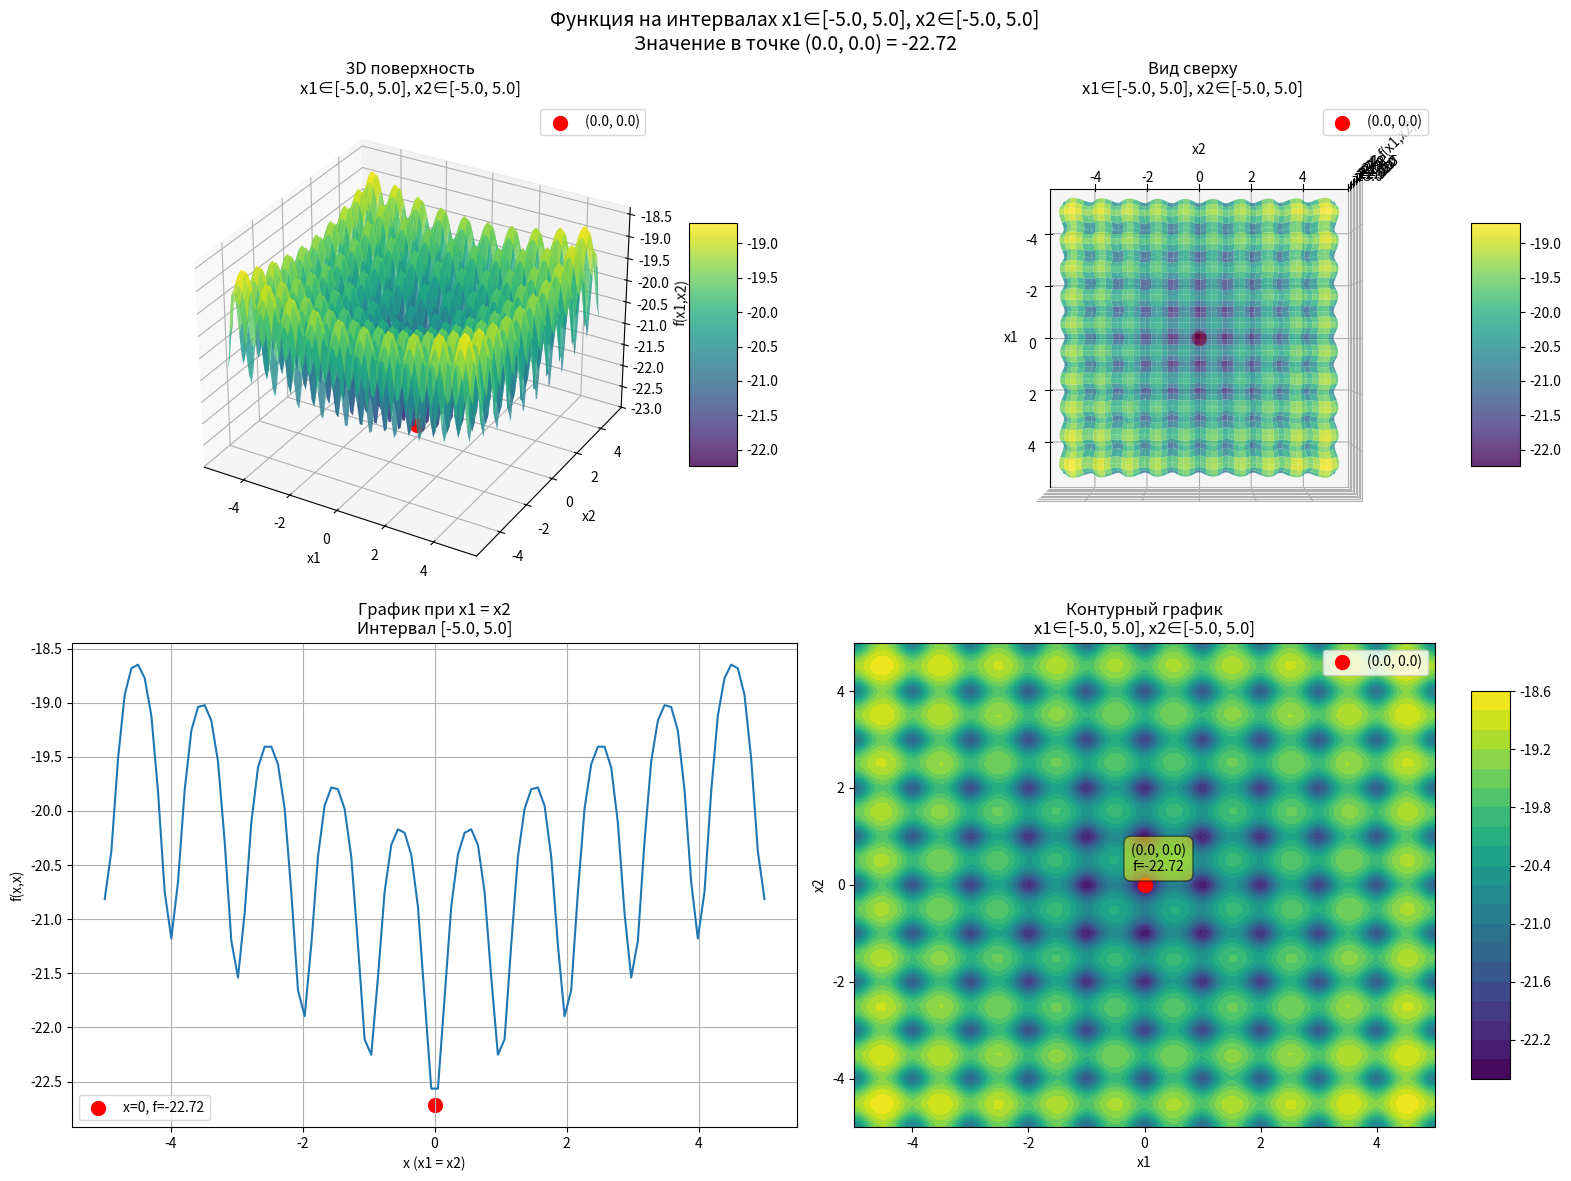

This chart was generated by the following Python code:
import numpy as np
import matplotlib.pyplot as plt
from mpl_toolkits.mplot3d import Axes3D

def ackley_function(x):
    
    x = np.array(x)
    D = len(x)
    sum_sq = np.sum(x**2)
    sqrt_term = np.sqrt(sum_sq / D)
    term1 = -20 * np.exp(-0.02 * sqrt_term)
    
    cos_term = np.sum(np.cos(2 * np.pi * x))
    term2 = -np.exp(cos_term / D)
    
    return term1 + term2

# Параметры для построения графиков
x10, x20 = 0.0, 0.0  # Тестовая точка (0.0; 0.0)
x1_min, x1_max = -5.0, 5.0  # Интервал для x1
x2_min, x2_max = -5.0, 5.0  # Интервал для x2
num_points = 100

# Создаем сетку для 3D графиков
x1 = np.linspace(x1_min, x1_max, num_points)
x2 = np.linspace(x2_min, x2_max, num_points)
X1, X2 = np.meshgrid(x1, x2)
Z = np.zeros_like(X1)

# Вычисляем значения функции для каждой точки сетки
for i in range(num_points):
    for j in range(num_points):
        Z[i,j] = ackley_function([X1[i,j], X2[i,j]])

# Значение функции в тестовой точке
test_point_value = ackley_function([x10, x20])

# Создаем фигуру с 4 подграфиками
fig = plt.figure(figsize=(16, 12))
fig.suptitle(f'Функция на интервалах x1∈[{x1_min}, {x1_max}], x2∈[{x2_min}, {x2_max}]\n'
             f'Значение в точке ({x10}, {x20}) = {test_point_value:.2f}', fontsize=14)

# 1. 3D поверхность в изометрическом виде
ax1 = fig.add_subplot(221, projection='3d')
surf = ax1.plot_surface(X1, X2, Z, cmap='viridis', alpha=0.8)
ax1.scatter([x10], [x20], [test_point_value], color='red', s=100, label=f'({x10}, {x20})')
ax1.set_title(f'3D поверхность\nx1∈[{x1_min}, {x1_max}], x2∈[{x2_min}, {x2_max}]')
ax1.set_xlabel('x1')
ax1.set_ylabel('x2')
ax1.set_zlabel('f(x1,x2)')
ax1.legend()
fig.colorbar(surf, ax=ax1, shrink=0.5, aspect=5)

# 2. 3D поверхность, вид сверху
ax2 = fig.add_subplot(222, projection='3d')
surf2 = ax2.plot_surface(X1, X2, Z, cmap='viridis', alpha=0.8)
ax2.scatter([x10], [x20], [test_point_value], color='red', s=100, label=f'({x10}, {x20})')
ax2.set_title(f'Вид сверху\nx1∈[{x1_min}, {x1_max}], x2∈[{x2_min}, {x2_max}]')
ax2.set_xlabel('x1')
ax2.set_ylabel('x2')
ax2.set_zlabel('f(x1,x2)')
ax2.view_init(elev=90, azim=0)  # Вид сверху
ax2.legend()
fig.colorbar(surf2, ax=ax2, shrink=0.5, aspect=5)

# 3. График при x1 = x2 (линия через точку (x10, x20))
t = np.linspace(max(x1_min, x2_min), min(x1_max, x2_max), num_points)
line_values = np.array([ackley_function([ti, ti]) for ti in t])

ax3 = fig.add_subplot(223)
ax3.plot(t, line_values)
ax3.scatter(0, test_point_value, color='red', s=100, label=f'x=0, f={test_point_value:.2f}')
ax3.set_title(f'График при x1 = x2\nИнтервал [{max(x1_min, x2_min):.1f}, {min(x1_max, x2_max):.1f}]')
ax3.set_xlabel('x (x1 = x2)')
ax3.set_ylabel('f(x,x)')
ax3.grid(True)
ax3.legend()

# 4. Контурный график с выделенной точкой (x10, x20)
ax4 = fig.add_subplot(224)
contour = ax4.contourf(X1, X2, Z, levels=20, cmap='viridis')
ax4.plot(x10, x20, 'ro', markersize=10, label=f'({x10}, {x20})')
ax4.set_title(f'Контурный график\nx1∈[{x1_min}, {x1_max}], x2∈[{x2_min}, {x2_max}]')
ax4.set_xlabel('x1')
ax4.set_ylabel('x2')
ax4.annotate(f'({x10}, {x20})\nf={test_point_value:.2f}', 
             (x10, x20), 
             textcoords="offset points", 
             xytext=(10,10), 
             ha='center',
             bbox=dict(boxstyle='round,pad=0.5', fc='yellow', alpha=0.5))
ax4.legend()
fig.colorbar(contour, ax=ax4, shrink=0.8, aspect=10)

plt.tight_layout()
plt.show()
